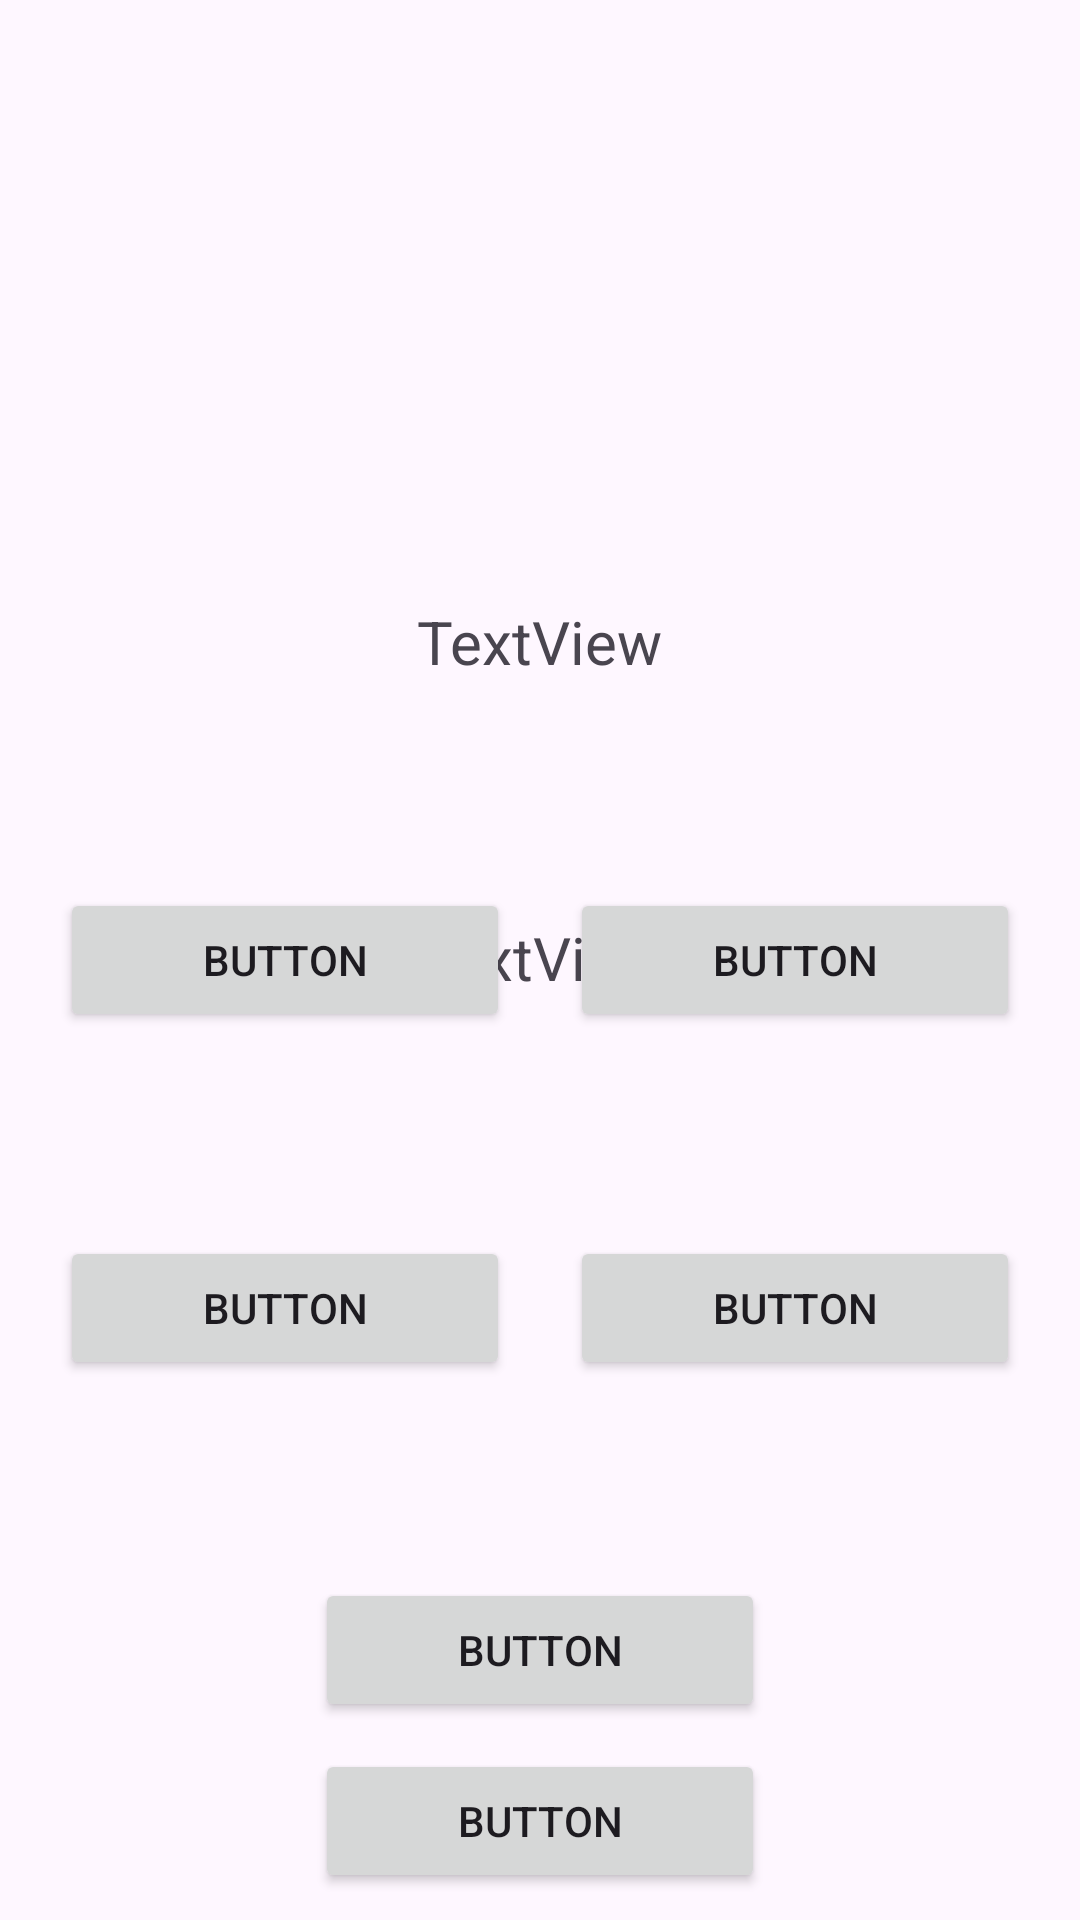

Reconstruct the res/layout file that produces this screen, plus the resources it refers to.
<!-- AndroidManifest.xml: application theme Theme.AdviceAPI -->
<!-- res/layout/activity_quiz.xml -->
<?xml version="1.0" encoding="utf-8"?>
<androidx.constraintlayout.widget.ConstraintLayout xmlns:android="http://schemas.android.com/apk/res/android"
    xmlns:app="http://schemas.android.com/apk/res-auto"
    xmlns:tools="http://schemas.android.com/tools"
    android:id="@+id/quiz_layout"
    android:layout_width="match_parent"
    android:layout_height="match_parent" >

    <androidx.constraintlayout.widget.Group
        android:id="@+id/twoQuestionGroup"
        android:layout_width="wrap_content"
        android:layout_height="wrap_content"
        app:constraint_referenced_ids="group2Q,ans1,ans2"
        tools:visibility="gone" />

    <androidx.constraintlayout.widget.Group
        android:id="@+id/fourQuestionGroup"
        android:layout_width="wrap_content"
        android:layout_height="wrap_content"
        android:visibility="invisible"
        app:constraint_referenced_ids="choice1,choice2,choice4,choice3,question"
        tools:visibility="gone" />

    <Button
        android:id="@+id/choice4"
        android:layout_width="150dp"
        android:layout_height="wrap_content"
        android:text="Button"
        android:visibility="visible"
        app:layout_constraintBottom_toBottomOf="parent"
        app:layout_constraintEnd_toEndOf="parent"
        app:layout_constraintHorizontal_bias="0.5"
        app:layout_constraintStart_toEndOf="@+id/choice3"
        app:layout_constraintTop_toBottomOf="@+id/choice2"
        app:layout_constraintVertical_bias="0.5"
        tools:visibility="visible" />

    <Button
        android:id="@+id/choice3"
        android:layout_width="150dp"
        android:layout_height="wrap_content"
        android:text="Button"
        android:visibility="visible"
        app:layout_constraintBottom_toBottomOf="parent"
        app:layout_constraintEnd_toStartOf="@+id/choice4"
        app:layout_constraintHorizontal_bias="0.5"
        app:layout_constraintStart_toStartOf="parent"
        app:layout_constraintTop_toBottomOf="@+id/choice1"
        app:layout_constraintVertical_bias="0.5"
        tools:visibility="visible" />


    <Button
        android:id="@+id/choice5"
        android:layout_width="150dp"
        android:layout_height="wrap_content"
        android:text="Button"
        app:layout_constraintBottom_toBottomOf="parent"
        app:layout_constraintEnd_toEndOf="parent"
        app:layout_constraintHorizontal_bias="0.5"
        app:layout_constraintStart_toStartOf="parent"
        app:layout_constraintTop_toBottomOf="@+id/choice3"
        app:layout_constraintVertical_bias="0.5"
        tools:visibility="gone" />

    <Button
        android:id="@+id/choice1"
        android:layout_width="150dp"
        android:layout_height="wrap_content"
        android:text="Button"
        android:visibility="visible"
        app:layout_constraintBottom_toTopOf="@+id/choice3"
        app:layout_constraintEnd_toStartOf="@+id/choice2"
        app:layout_constraintHorizontal_bias="0.5"
        app:layout_constraintStart_toStartOf="parent"
        app:layout_constraintTop_toBottomOf="@+id/question"
        app:layout_constraintVertical_bias="0.5"
        tools:visibility="visible" />

    <Button
        android:id="@+id/choice2"
        android:layout_width="150dp"
        android:layout_height="wrap_content"
        android:text="Button"
        android:visibility="visible"
        app:layout_constraintBottom_toTopOf="@+id/choice4"
        app:layout_constraintEnd_toEndOf="parent"
        app:layout_constraintHorizontal_bias="0.5"
        app:layout_constraintStart_toEndOf="@+id/choice1"
        app:layout_constraintTop_toBottomOf="@+id/question"
        app:layout_constraintVertical_bias="0.5"
        tools:visibility="visible" />

    <TextView
        android:id="@+id/question"
        android:layout_width="wrap_content"
        android:layout_height="wrap_content"
        android:clipToPadding="false"
        android:gravity="center_horizontal"
        android:includeFontPadding="false"
        android:padding="14dp"
        android:text="TextView"

        android:textSize="20dp"
        android:visibility="visible"
        app:layout_constraintBottom_toBottomOf="parent"
        app:layout_constraintEnd_toEndOf="parent"
        app:layout_constraintStart_toStartOf="parent"
        app:layout_constraintTop_toTopOf="parent"
        app:layout_constraintVertical_bias="0.5"
        tools:visibility="visible" />

    <TextView
        android:id="@+id/group2Q"
        android:layout_width="wrap_content"
        android:layout_height="wrap_content"
        android:clipToPadding = "false"
        android:gravity = "center_horizontal"
        android:includeFontPadding="false"
        android:padding = "14dp"
        android:textSize="20dp"
        android:text="TextView"
        app:layout_constraintBottom_toBottomOf="parent"
        app:layout_constraintEnd_toEndOf="parent"
        app:layout_constraintHorizontal_bias="0.498"
        app:layout_constraintStart_toStartOf="parent"
        app:layout_constraintTop_toTopOf="parent"
        app:layout_constraintVertical_bias="0.321" />

    <Button
        android:id="@+id/ans1"
        android:layout_width="150dp"
        android:layout_height="wrap_content"
        android:text="Button"
        app:layout_constraintBottom_toBottomOf="parent"
        app:layout_constraintEnd_toStartOf="@+id/ans2"
        app:layout_constraintHorizontal_bias="0.5"
        app:layout_constraintStart_toStartOf="parent"
        app:layout_constraintTop_toTopOf="parent"
        app:layout_constraintVertical_bias="0.5" />

    <Button
        android:id="@+id/ans2"
        android:layout_width="150dp"
        android:layout_height="wrap_content"
        android:text="Button"
        app:layout_constraintBottom_toBottomOf="parent"
        app:layout_constraintEnd_toEndOf="parent"
        app:layout_constraintHorizontal_bias="0.5"
        app:layout_constraintStart_toEndOf="@+id/ans1"
        app:layout_constraintTop_toTopOf="parent"
        app:layout_constraintVertical_bias="0.5" />

    <androidx.constraintlayout.widget.Group
        android:id="@+id/group3"
        android:layout_width="wrap_content"
        android:layout_height="wrap_content"
        app:constraint_referenced_ids="button1,button2,button3,group3Q"
        tools:visibility="visible" />

    <Button
        android:id="@+id/button1"
        android:layout_width="150dp"
        android:layout_height="wrap_content"
        android:text="Button"
        app:layout_constraintBottom_toTopOf="@+id/button3"
        app:layout_constraintEnd_toStartOf="@+id/button2"
        app:layout_constraintHorizontal_bias="0.5"
        app:layout_constraintStart_toStartOf="parent"
        app:layout_constraintTop_toBottomOf="@+id/group3Q"
        app:layout_constraintVertical_bias="0.5" />

    <Button
        android:id="@+id/button2"
        android:layout_width="150dp"
        android:layout_height="wrap_content"
        android:text="Button"
        app:layout_constraintBottom_toTopOf="@+id/button3"
        app:layout_constraintEnd_toEndOf="parent"
        app:layout_constraintHorizontal_bias="0.5"
        app:layout_constraintStart_toEndOf="@+id/button1"
        app:layout_constraintTop_toBottomOf="@+id/group3Q"
        app:layout_constraintVertical_bias="0.5" />

    <Button
        android:id="@+id/button3"
        android:layout_width="150dp"
        android:layout_height="wrap_content"
        android:text="Button"
        app:layout_constraintBottom_toBottomOf="parent"
        app:layout_constraintEnd_toEndOf="parent"
        app:layout_constraintHorizontal_bias="0.5"
        app:layout_constraintStart_toStartOf="parent"
        app:layout_constraintTop_toBottomOf="@+id/button1"
        app:layout_constraintVertical_bias="0.5" />

    <TextView
        android:id="@+id/group3Q"
        android:layout_width="wrap_content"
        android:layout_height="wrap_content"
        android:clipToPadding="false"
        android:gravity="center_horizontal"
        android:includeFontPadding="false"
        android:padding="14dp"
        android:text="TextView"

        android:textSize="20dp"
        android:visibility="visible"
        app:layout_constraintBottom_toBottomOf="parent"
        app:layout_constraintEnd_toEndOf="parent"
        app:layout_constraintHorizontal_bias="0.5"
        app:layout_constraintStart_toStartOf="parent"
        app:layout_constraintTop_toTopOf="parent"
        app:layout_constraintVertical_bias="0.5"
        tools:visibility="visible" />

</androidx.constraintlayout.widget.ConstraintLayout>
<!-- resources referenced by this layout -->
<resources>
  <style name="Theme.AdviceAPI" parent="Base.Theme.AdviceAPI" />
  <style name="Base.Theme.AdviceAPI" parent="Theme.Material3.DayNight.NoActionBar">
          
          
      </style>
</resources>
